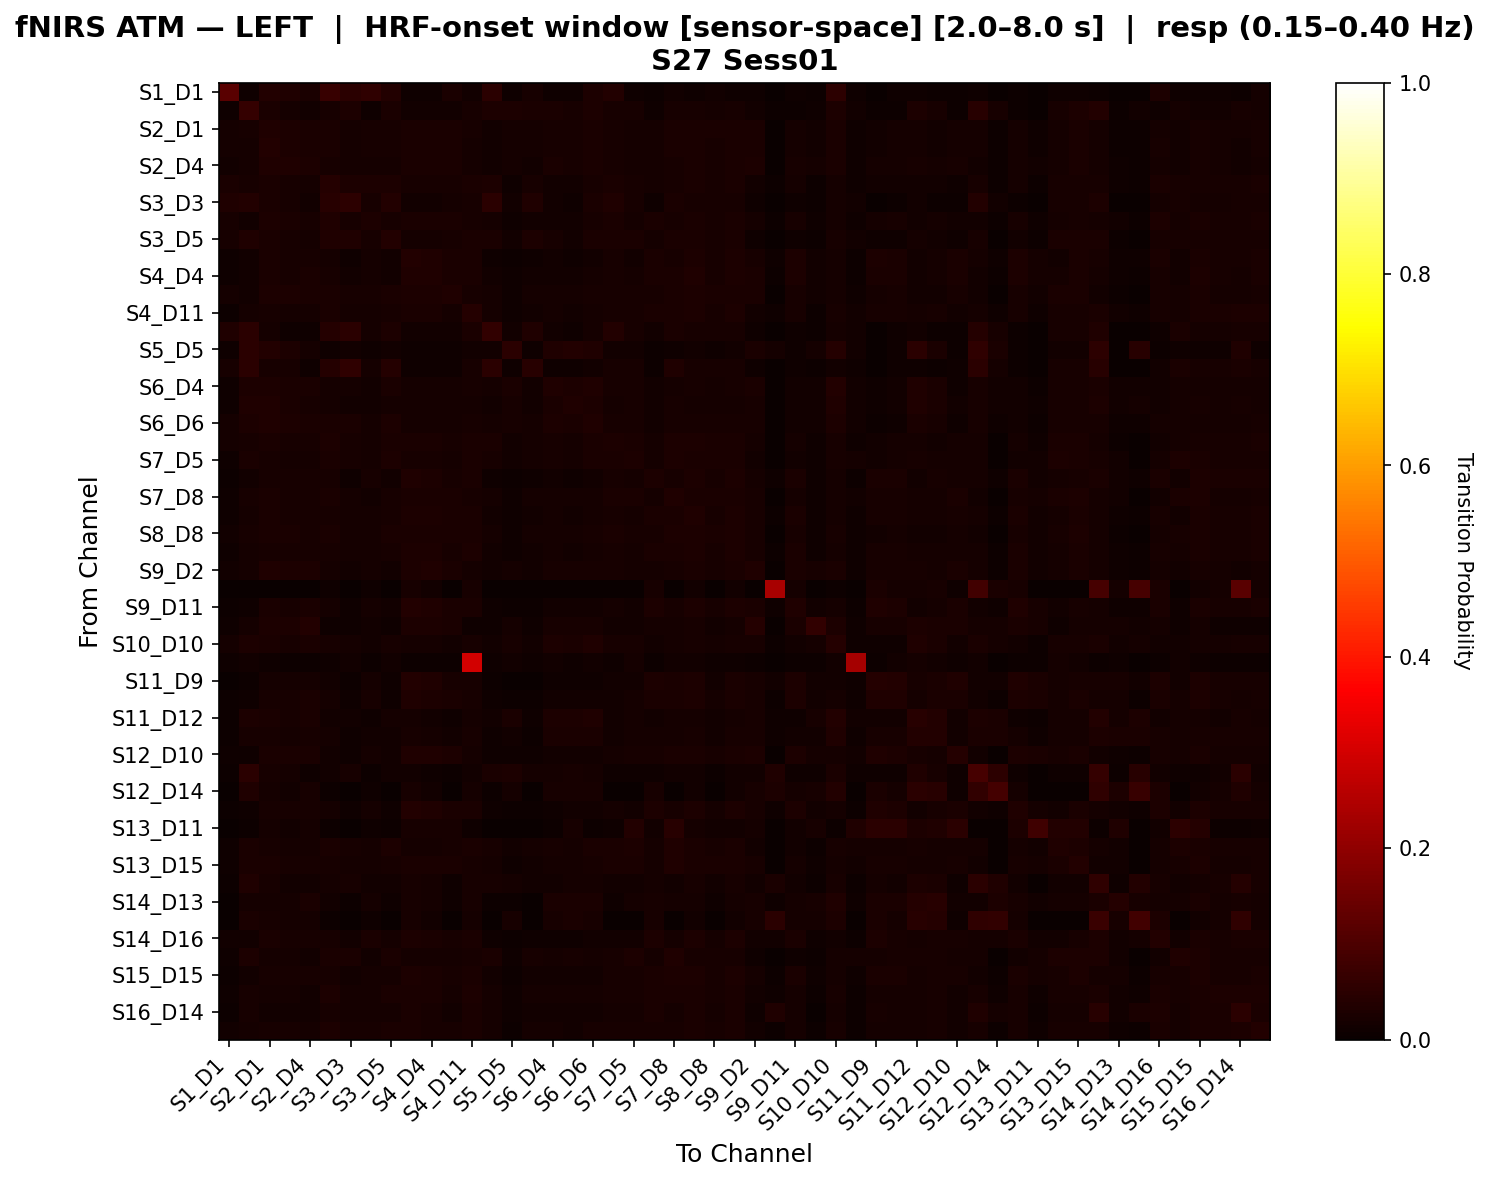

The file beside this chart, header and first rows:
, S1_D1 hbo, S1_D3 hbo, S2_D1 hbo, S2_D2 hbo, S2_D4 hbo, S3_D1 hbo, S3_D3 hbo, S3_D4 hbo, S3_D5 hbo, S4_D2 hbo, S4_D4 hbo, S4_D6 hbo, S4_D11 hbo, S5_D3 hbo, S5_D5 hbo, S5_D7 hbo, S6_D4 hbo, S6_D5 hbo, S6_D6 hbo, S6_D8 hbo, S7_D5 hbo, S7_D7 hbo, S7_D8 hbo
S1_D1 hbo, 0.1204, 0.01139, 0.03574, 0.03447, 0.02551, 0.06777, 0.04985, 0.05628, 0.037, 0.01139, 0.01139, 0.02551, 0.01266, 0.04985, 0.01139, 0.02162, 0.01139, 0.01139, 0.02804, 0.03574, 0.01139, 0.007595, 0.01266
S1_D3 hbo, 0.01077, 0.06258, 0.02548, 0.01903, 0.01505, 0.02211, 0.02855, 0.01014, 0.02673, 0.01413, 0.01413, 0.01259, 0.02274, 0.02946, 0.02764, 0.02365, 0.02519, 0.02149, 0.02764, 0.0212, 0.0212, 0.01106, 0.02057
S2_D1 hbo, 0.01781, 0.02146, 0.03344, 0.02985, 0.02626, 0.025, 0.01903, 0.02027, 0.02262, 0.02504, 0.02504, 0.02626, 0.02023, 0.01424, 0.01783, 0.01779, 0.02023, 0.02023, 0.02502, 0.02262, 0.01903, 0.01791, 0.02502
S2_D2 hbo, 0.01864, 0.01919, 0.03517, 0.03122, 0.02727, 0.02415, 0.01882, 0.02194, 0.02158, 0.02571, 0.02571, 0.02727, 0.01882, 0.01349, 0.01744, 0.01588, 0.02158, 0.02158, 0.0269, 0.02139, 0.01882, 0.01818, 0.02415
S2_D4 hbo, 0.01468, 0.01699, 0.03267, 0.03147, 0.03024, 0.02068, 0.01708, 0.01942, 0.01825, 0.02667, 0.02667, 0.02664, 0.01825, 0.01345, 0.01588, 0.01468, 0.02428, 0.02188, 0.02667, 0.02068, 0.01828, 0.01816, 0.02308
S3_D1 hbo, 0.02704, 0.02282, 0.02493, 0.0218, 0.01868, 0.03954, 0.03024, 0.02806, 0.03017, 0.02165, 0.02165, 0.02079, 0.02478, 0.02813, 0.009146, 0.02274, 0.01548, 0.01548, 0.02282, 0.02704, 0.01969, 0.0186, 0.02282
S3_D3 hbo, 0.03415, 0.03865, 0.02514, 0.01958, 0.01402, 0.04316, 0.05428, 0.02197, 0.03626, 0.01508, 0.01508, 0.01852, 0.02275, 0.04766, 0.0148, 0.03415, 0.0148, 0.01057, 0.02381, 0.03176, 0.02275, 0.01085, 0.02514
S3_D4 hbo, 0.02322, 0.01383, 0.02737, 0.02529, 0.02213, 0.03379, 0.02322, 0.03063, 0.02322, 0.02658, 0.02658, 0.02421, 0.02243, 0.01907, 0.008696, 0.01285, 0.01492, 0.01492, 0.02114, 0.02529, 0.01699, 0.0244, 0.02114
S3_D5 hbo, 0.01969, 0.03338, 0.02561, 0.02145, 0.01729, 0.03273, 0.03393, 0.02025, 0.03634, 0.01849, 0.01849, 0.02145, 0.02626, 0.02681, 0.01442, 0.02801, 0.02034, 0.01553, 0.02626, 0.02506, 0.02506, 0.01609, 0.02561
S4_D2 hbo, 0.007937, 0.01186, 0.02447, 0.02092, 0.02288, 0.01938, 0.01128, 0.01858, 0.01482, 0.03516, 0.03198, 0.02563, 0.02689, 0.01128, 0.007143, 0.01069, 0.01265, 0.01128, 0.01482, 0.02033, 0.01541, 0.02727, 0.02309
S4_D4 hbo, 0.009466, 0.01229, 0.02568, 0.02212, 0.02396, 0.02102, 0.01266, 0.01844, 0.01536, 0.0349, 0.03404, 0.02666, 0.02544, 0.0118, 0.008606, 0.01217, 0.01401, 0.01266, 0.01622, 0.02163, 0.01671, 0.0247, 0.02433
S4_D6 hbo, 0.01579, 0.01458, 0.03094, 0.02956, 0.02689, 0.02405, 0.01992, 0.02276, 0.02397, 0.02819, 0.02819, 0.03353, 0.0213, 0.01579, 0.01166, 0.01579, 0.01717, 0.01579, 0.0213, 0.02268, 0.01992, 0.02017, 0.02543
S4_D11 hbo, 0.007389, 0.01936, 0.01979, 0.0169, 0.01608, 0.02596, 0.01647, 0.01812, 0.02225, 0.02718, 0.02471, 0.01814, 0.03915, 0.01565, 0.009031, 0.01441, 0.0173, 0.01277, 0.01936, 0.02267, 0.02061, 0.02553, 0.02392
S5_D3 hbo, 0.03166, 0.04795, 0.01666, 0.01036, 0.009067, 0.04166, 0.04795, 0.01907, 0.02925, 0.01536, 0.01536, 0.01407, 0.02425, 0.06166, 0.01295, 0.03166, 0.01295, 0.01036, 0.01925, 0.03795, 0.02295, 0.01277, 0.02666
S5_D5 hbo, 0.01124, 0.04807, 0.03802, 0.02797, 0.01792, 0.01124, 0.01348, 0.008989, 0.01461, 0.01011, 0.01011, 0.008989, 0.01461, 0.01236, 0.05032, 0.01124, 0.03246, 0.0369, 0.03246, 0.01348, 0.01348, 0.006742, 0.01124
S5_D7 hbo, 0.02214, 0.04875, 0.02214, 0.02097, 0.01054, 0.04183, 0.05801, 0.01863, 0.04066, 0.01171, 0.01171, 0.01054, 0.02097, 0.04758, 0.01171, 0.04534, 0.01171, 0.01171, 0.01288, 0.02214, 0.02097, 0.007026, 0.0314
S6_D4 hbo, 0.01092, 0.03019, 0.03015, 0.02478, 0.02369, 0.01946, 0.01847, 0.01514, 0.02383, 0.01837, 0.01837, 0.01728, 0.02274, 0.01628, 0.02383, 0.01305, 0.03238, 0.02906, 0.03451, 0.02165, 0.02274, 0.0151, 0.01946
S6_D5 hbo, 0.01142, 0.03257, 0.03225, 0.0259, 0.02215, 0.01923, 0.01548, 0.01434, 0.01923, 0.01809, 0.01809, 0.01694, 0.01923, 0.01548, 0.02329, 0.01402, 0.0259, 0.03421, 0.02964, 0.01923, 0.02151, 0.01466, 0.02265
S6_D6 hbo, 0.01634, 0.02899, 0.03197, 0.02738, 0.02453, 0.02614, 0.02378, 0.01933, 0.02948, 0.01697, 0.01697, 0.01933, 0.02316, 0.01746, 0.02142, 0.01746, 0.02837, 0.02565, 0.03357, 0.02204, 0.02204, 0.01363, 0.01982
S6_D8 hbo, 0.01737, 0.02231, 0.02492, 0.02186, 0.02069, 0.02986, 0.02231, 0.0188, 0.02654, 0.02375, 0.02375, 0.02258, 0.02726, 0.02492, 0.01288, 0.01854, 0.02043, 0.0162, 0.02349, 0.02986, 0.0242, 0.01835, 0.02869
S7_D5 hbo, 0.009881, 0.02484, 0.02105, 0.01727, 0.01629, 0.02664, 0.02303, 0.01629, 0.02961, 0.02007, 0.02007, 0.01908, 0.02681, 0.02204, 0.01285, 0.01826, 0.02123, 0.01925, 0.02402, 0.02582, 0.03076, 0.0171, 0.03059
S7_D7 hbo, 0.006036, 0.01298, 0.02166, 0.01993, 0.01993, 0.02048, 0.01124, 0.01975, 0.01472, 0.03172, 0.0287, 0.02166, 0.02724, 0.01124, 0.006036, 0.009508, 0.01298, 0.01124, 0.01472, 0.01993, 0.01645, 0.02898, 0.0234
S7_D8 hbo, 0.01044, 0.01978, 0.02428, 0.02151, 0.02046, 0.02359, 0.01805, 0.01527, 0.02186, 0.02497, 0.02497, 0.02392, 0.02255, 0.01805, 0.009395, 0.0184, 0.01631, 0.01772, 0.01909, 0.02428, 0.02499, 0.01837, 0.034
S8_D6 hbo, 0.008278, 0.01677, 0.02362, 0.02125, 0.02043, 0.0215, 0.01607, 0.01831, 0.01996, 0.03012, 0.02846, 0.02349, 0.02729, 0.01524, 0.01076, 0.01288, 0.0169, 0.01205, 0.01843, 0.0222, 0.01914, 0.02457, 0.02515
S8_D8 hbo, 0.01266, 0.02045, 0.02715, 0.02407, 0.02281, 0.02661, 0.01864, 0.01737, 0.02479, 0.02589, 0.02589, 0.02462, 0.02534, 0.01864, 0.01139, 0.01936, 0.01864, 0.01683, 0.02172, 0.02715, 0.02226, 0.02028, 0.03077
S8_D15 hbo, 0.008591, 0.01679, 0.02335, 0.02085, 0.01999, 0.02264, 0.01601, 0.01765, 0.02015, 0.03014, 0.02842, 0.02327, 0.0278, 0.01515, 0.00945, 0.01351, 0.01601, 0.01265, 0.01851, 0.02256, 0.01929, 0.02428, 0.02662
S9_D2 hbo, 0.01229, 0.01693, 0.03133, 0.02895, 0.0301, 0.01705, 0.01348, 0.01697, 0.01463, 0.03014, 0.03133, 0.02653, 0.0182, 0.01225, 0.01705, 0.01229, 0.023, 0.023, 0.023, 0.02062, 0.01705, 0.01809, 0.023
S9_D9 hbo, 0.0, 0.0, 0.0, 0.0, 0.0, 0.007937, 0.0, 0.009921, 0.0, 0.02183, 0.01389, 0.0, 0.01984, 0.0, 0.0, 0.0, 0.0, 0.0, 0.0, 0.0, 0.0, 0.02183, 0.0
S9_D11 hbo, 0.007407, 0.009587, 0.02449, 0.02294, 0.02512, 0.01732, 0.00896, 0.0195, 0.01207, 0.03748, 0.0347, 0.02667, 0.02413, 0.00896, 0.007407, 0.007407, 0.01362, 0.01207, 0.01362, 0.01828, 0.01362, 0.02786, 0.02138
S10_D9 hbo, 0.01038, 0.01731, 0.02986, 0.02986, 0.03635, 0.01038, 0.01038, 0.01471, 0.01038, 0.0277, 0.0277, 0.02553, 0.01038, 0.01038, 0.01687, 0.01038, 0.02337, 0.0212, 0.02337, 0.01255, 0.01384, 0.01687, 0.01687
S10_D10 hbo, 0.0172, 0.02941, 0.02582, 0.02143, 0.02394, 0.01986, 0.01828, 0.01266, 0.02267, 0.01813, 0.01626, 0.01532, 0.02173, 0.01547, 0.02173, 0.01468, 0.02863, 0.02488, 0.03129, 0.02079, 0.02173, 0.01439, 0.01892
S10_D12 hbo, 0.008889, 0.01333, 0.008889, 0.007778, 0.006667, 0.008889, 0.01222, 0.006667, 0.01333, 0.007778, 0.007778, 0.006667, 0.2979, 0.01, 0.01333, 0.008889, 0.01333, 0.01111, 0.01333, 0.01111, 0.01778, 0.005556, 0.01444
S11_D9 hbo, 0.002387, 0.00666, 0.01948, 0.01663, 0.01948, 0.01428, 0.005236, 0.0169, 0.008085, 0.03569, 0.03211, 0.02233, 0.0231, 0.005236, 0.002387, 0.003811, 0.008085, 0.01024, 0.009509, 0.01378, 0.01548, 0.02856, 0.02379
S11_D11 hbo, 0.005932, 0.009734, 0.02304, 0.02304, 0.0241, 0.01693, 0.007833, 0.01988, 0.01164, 0.03257, 0.03003, 0.0241, 0.02032, 0.007833, 0.005932, 0.005932, 0.01354, 0.01418, 0.01354, 0.01544, 0.01777, 0.02517, 0.02517
S11_D12 hbo, 0.007705, 0.03092, 0.02652, 0.02029, 0.02481, 0.01308, 0.01479, 0.008681, 0.01565, 0.01565, 0.01308, 0.01137, 0.01822, 0.01394, 0.02371, 0.01039, 0.02909, 0.02824, 0.03178, 0.01479, 0.01907, 0.01394, 0.01736
S11_D13 hbo, 0.004762, 0.02254, 0.02262, 0.01865, 0.02167, 0.01651, 0.01063, 0.01357, 0.0146, 0.02127, 0.01841, 0.01175, 0.02222, 0.009683, 0.0146, 0.006746, 0.02452, 0.02548, 0.02651, 0.01365, 0.01937, 0.01937, 0.01746
S12_D10 hbo, 0.0086, 0.009155, 0.02517, 0.02366, 0.02667, 0.01462, 0.01011, 0.01764, 0.01312, 0.03242, 0.0327, 0.02818, 0.01764, 0.01011, 0.0086, 0.0086, 0.01462, 0.01557, 0.01462, 0.01914, 0.01954, 0.02215, 0.02707
S12_D12 hbo, 0.007719, 0.05034, 0.02136, 0.01595, 0.01055, 0.01398, 0.02307, 0.007719, 0.01484, 0.01286, 0.01029, 0.006003, 0.01544, 0.02676, 0.02847, 0.01681, 0.01938, 0.0205, 0.01938, 0.009434, 0.009434, 0.01115, 0.01226
S12_D14 hbo, 0.0, 0.03383, 0.0188, 0.01504, 0.02256, 0.007299, 0.003759, 0.009124, 0.0, 0.02007, 0.01277, 0.0, 0.01825, 0.007519, 0.0188, 0.0, 0.02256, 0.02256, 0.02256, 0.0, 0.0, 0.02007, 0.0
S13_D6 hbo, 0.005769, 0.009207, 0.02336, 0.02043, 0.02336, 0.01695, 0.008702, 0.01937, 0.01163, 0.03591, 0.03303, 0.0263, 0.02469, 0.008702, 0.005769, 0.007236, 0.01163, 0.01209, 0.0131, 0.0175, 0.01502, 0.03005, 0.02236
S13_D11 hbo, 0.0, 0.004673, 0.01713, 0.01558, 0.01713, 0.007788, 0.003115, 0.009346, 0.006231, 0.02025, 0.02025, 0.02025, 0.009346, 0.003115, 0.0, 0.001558, 0.006231, 0.0203, 0.007788, 0.0109, 0.03904, 0.01402, 0.04527
S13_D13 hbo, 0.009141, 0.02494, 0.02031, 0.01661, 0.01569, 0.0259, 0.02306, 0.01569, 0.03047, 0.0194, 0.0194, 0.02031, 0.02585, 0.02123, 0.0128, 0.01752, 0.02118, 0.01935, 0.02397, 0.02494, 0.03042, 0.01666, 0.03139
S13_D15 hbo, 0.009921, 0.02584, 0.02425, 0.02167, 0.02068, 0.02107, 0.01728, 0.0159, 0.02146, 0.02485, 0.02485, 0.02386, 0.02305, 0.01629, 0.01091, 0.0147, 0.01728, 0.01668, 0.01987, 0.02365, 0.02444, 0.01869, 0.03339
S14_D12 hbo, 0.005859, 0.03471, 0.02028, 0.01547, 0.01209, 0.01938, 0.02028, 0.01217, 0.01547, 0.02141, 0.0175, 0.009691, 0.02284, 0.02269, 0.01788, 0.01547, 0.01547, 0.01788, 0.01788, 0.01307, 0.01307, 0.01946, 0.01547
S14_D13 hbo, 0.003667, 0.01718, 0.01718, 0.01718, 0.02732, 0.01531, 0.007046, 0.01654, 0.01042, 0.0202, 0.01898, 0.01042, 0.0202, 0.007046, 0.007046, 0.003667, 0.02394, 0.02423, 0.02394, 0.01042, 0.01654, 0.0202, 0.01898
S14_D14 hbo, 0.0, 0.02542, 0.02119, 0.01695, 0.01695, 0.007353, 0.0, 0.009191, 0.0, 0.02022, 0.01287, 0.0, 0.01838, 0.0, 0.02119, 0.0, 0.02119, 0.02542, 0.02119, 0.0, 0.0, 0.02022, 0.0
S14_D16 hbo, 0.0121, 0.0121, 0.02438, 0.02263, 0.02087, 0.02318, 0.01561, 0.0242, 0.01912, 0.0303, 0.02623, 0.02263, 0.02402, 0.01034, 0.005081, 0.01034, 0.01034, 0.01034, 0.01561, 0.01561, 0.01385, 0.02854, 0.01912
S15_D13 hbo, 0.009021, 0.02929, 0.01916, 0.01578, 0.01449, 0.02591, 0.02591, 0.01449, 0.02591, 0.01916, 0.01916, 0.01787, 0.02253, 0.02591, 0.009021, 0.02253, 0.01578, 0.01964, 0.01916, 0.02253, 0.02898, 0.01658, 0.03364
S15_D15 hbo, 0.00712, 0.0139, 0.02217, 0.0205, 0.01971, 0.02199, 0.01381, 0.01785, 0.01715, 0.02771, 0.02692, 0.02138, 0.02436, 0.01381, 0.00712, 0.01214, 0.01381, 0.01451, 0.01548, 0.0205, 0.02111, 0.02366, 0.03105
S15_D16 hbo, 0.007965, 0.02016, 0.01914, 0.01634, 0.01546, 0.02738, 0.01914, 0.01811, 0.02472, 0.02622, 0.02356, 0.01825, 0.02813, 0.01914, 0.007965, 0.01634, 0.01634, 0.01634, 0.01914, 0.02193, 0.02193, 0.02356, 0.02472
S16_D14 hbo, 0.005597, 0.02158, 0.01473, 0.01245, 0.01245, 0.02303, 0.01701, 0.01711, 0.0193, 0.02592, 0.02126, 0.01473, 0.02634, 0.01701, 0.00788, 0.01473, 0.01245, 0.01245, 0.01473, 0.01701, 0.01701, 0.02406, 0.0193
S16_D16 hbo, 0.01281, 0.01731, 0.02319, 0.02025, 0.01938, 0.02994, 0.02025, 0.02198, 0.02526, 0.0251, 0.02251, 0.02146, 0.02718, 0.0161, 0.007799, 0.01696, 0.0161, 0.01402, 0.02319, 0.02111, 0.02025, 0.02251, 0.02319
